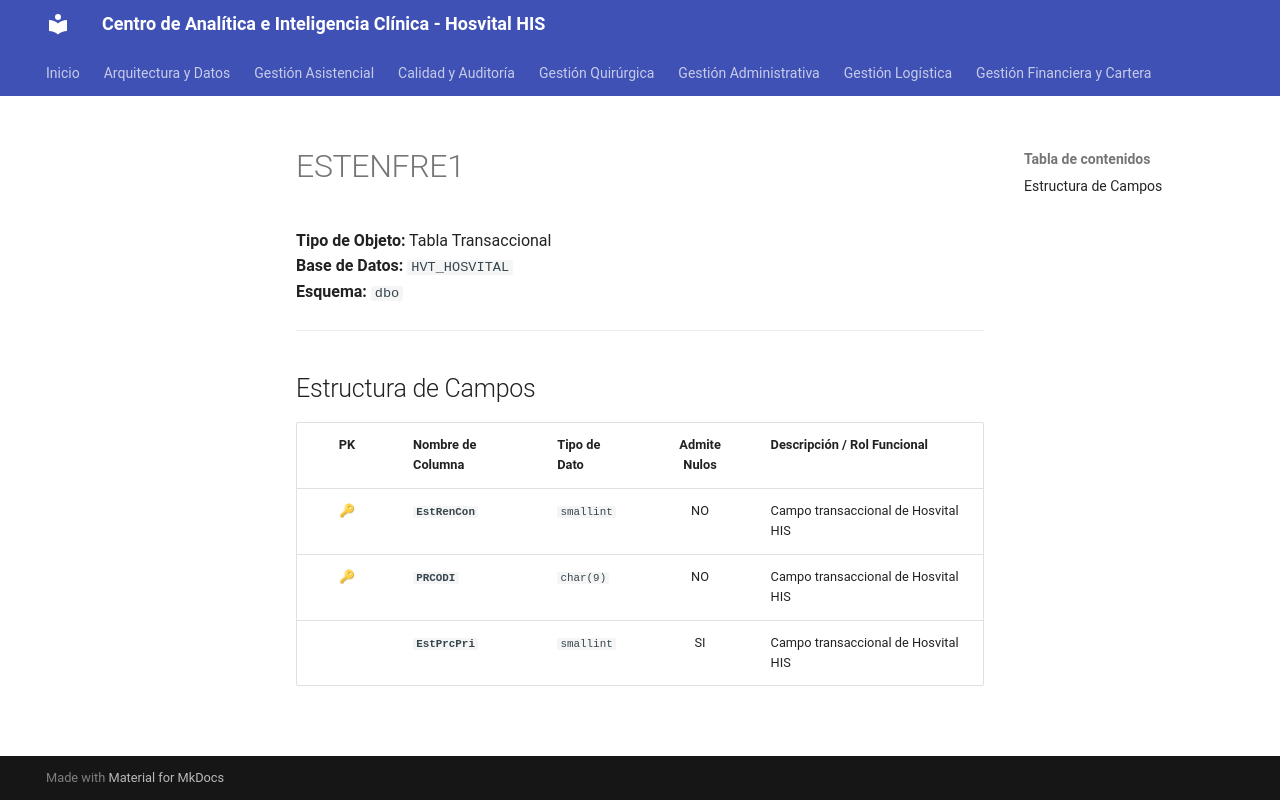

repository: SoporteSaludtech/superset-docs · page: diccionario-general/ESTENFRE1/index.html · generator: mkdocs

# ESTENFRE1

**Tipo de Objeto:** Tabla Transaccional  
**Base de Datos:** `HVT_HOSVITAL`  
**Esquema:** `dbo`

---

## Estructura de Campos

| PK | Nombre de Columna | Tipo de Dato | Admite Nulos | Descripción / Rol Funcional |
| :-: | :--- | :--- | :-: | :--- |
| 🔑 | **`EstRenCon`** | `smallint` | NO | Campo transaccional de Hosvital HIS |
| 🔑 | **`PRCODI`** | `char(9)` | NO | Campo transaccional de Hosvital HIS |
|  | **`EstPrcPri`** | `smallint` | SI | Campo transaccional de Hosvital HIS |
